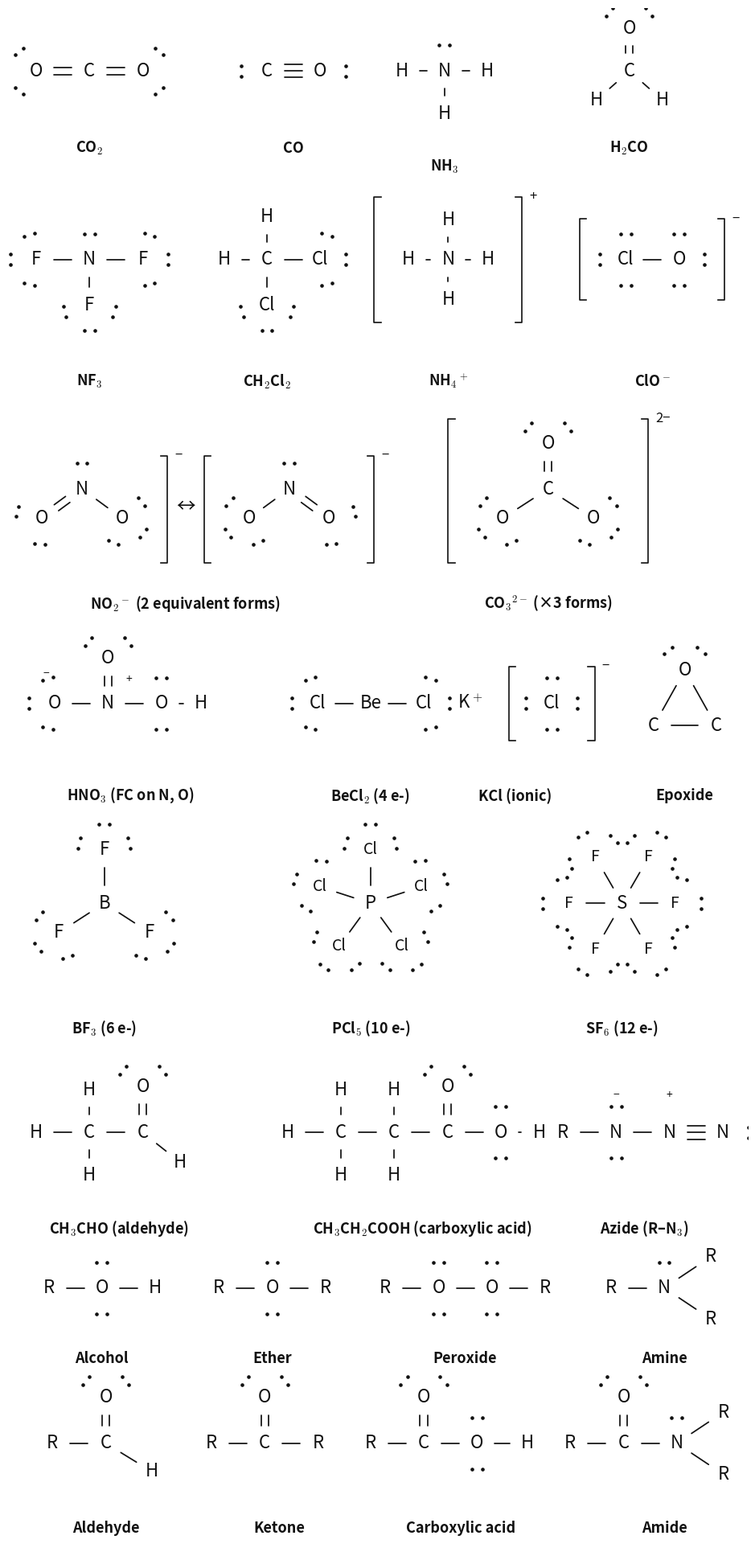

This chart was generated by the following Python code:
#!/usr/bin/env python3
import matplotlib
matplotlib.use("Agg")
import matplotlib.pyplot as plt
import os

plt.rcParams["mathtext.fontset"] = "cm"

OUT_DIR = "assets"
os.makedirs(OUT_DIR, exist_ok=True)

EQUATIONS = {
    "e3_speed":       r"c = \lambda\nu,\ \ c = 3.00\times10^{8}\,\mathrm{m/s}",
    "e3_energy":      r"E = h\nu = \dfrac{hc}{\lambda},\ \ h = 6.63\times10^{-34}\,\mathrm{J\cdot s}",
    "e3_debroglie":   r"\lambda = \dfrac{h}{mu}\ \ (m\ \mathrm{in\ kg},\ u\ \mathrm{in\ m/s})",
    "e3_photo":       r"KE = h\nu - \Phi = h(c/\lambda) - \Phi = \dfrac{1}{2}m_eu^2",
    "e3_photo_u":     r"u = \sqrt{(2hc/m_e)(1/\lambda - 1/\lambda_{thr})}",
    "e3_heisenberg":  r"\Delta x\cdot\Delta p \geq \dfrac{h}{4\pi} = \mathrm{5.2728e{-}35}\ \mathrm{J}{\cdot}\mathrm{s},\ \ \Delta p = m\Delta u",
    "e3_formalcharge":r"FC = (\#\,\mathrm{valence}\ e^-) - [\mathrm{nonbonding}\ e^- + \#\,\mathrm{bonds}]",
    "e3_bondenthalpy":r"\Delta H_f = \Sigma BE(\mathrm{reactants}) - \Sigma BE(\mathrm{products})",
    "e3_mole":        r"1\ \mathrm{mol} = 6.022\times10^{23}",
    "e3_me":          r"m_e = 9.11\times10^{-31}\,\mathrm{kg}",
    "e3_ke":          r"KE = \dfrac{1}{2}mu^2",
}

FONTSIZE = 22
DPI = 400

for name, latex in EQUATIONS.items():
    fig = plt.figure()
    fig.text(0.5, 0.5, f"${latex}$", fontsize=FONTSIZE, color="#111111",
              ha="center", va="center")
    out_path = os.path.join(OUT_DIR, f"{name}.png")
    fig.savefig(out_path, dpi=DPI, transparent=True,
                bbox_inches="tight", pad_inches=0.04)
    plt.close(fig)
    print("wrote", out_path)

EXTRA = {
    "e3_dele":      r"E = h\nu = h(c/\lambda) = R(1/n_f^2-1/n_i^2)",
    "s5_ni_solve":  r"n_i = \sqrt{1/\left(1/n_f^2 - hc/(R\lambda)\right)}",
    "s5_nf_solve":  r"n_f = \sqrt{1/\left(1/n_i^2 + hc/(R\lambda)\right)}",
    "e3_zeff":      r"Z_{eff} \approx Z - (\mathrm{core}\ e^-)",
    "e3_lattice":   r"U \propto \dfrac{q_1 q_2}{r_1 + r_2}",
    "e3_den":       r"\Delta EN = |EN_A - EN_B|",
    "e3_bornhaber": r"\Delta H\degree_f = \Delta H_{sub} + \Sigma IE + \tfrac{1}{2}BE + EA + U",
    "e3_dhfsum":    r"\Delta H_f = \Sigma\Delta H(\mathrm{broken}) + \Sigma\Delta H(\mathrm{formed})",
    "e3_cln":       r"c = \lambda\nu",
    "e3_ephoton":   r"E = h\nu = \dfrac{hc}{\lambda}",
    "e3_debroglie2":r"\lambda = \dfrac{h}{mu}",
    "e3_fc":        r"FC = (\mathrm{valence}\ e^-) - [\mathrm{nonbonding}\ e^- + \#\,\mathrm{bonds}]",
}
for name, latex in EXTRA.items():
    latex = latex.replace(r"\tfrac", r"\dfrac")
    fig = plt.figure()
    fig.text(0.5, 0.5, f"${latex}$", fontsize=FONTSIZE, color="#111111",
             ha="center", va="center")
    out_path = os.path.join(OUT_DIR, f"{name}.png")
    fig.savefig(out_path, dpi=DPI, transparent=True,
                bbox_inches="tight", pad_inches=0.04)
    plt.close(fig)
    print("wrote", out_path)

# inline variable symbols for page 1
INLINE = {
    "v_c":    r"c",
    "v_h":    r"h",
    "v_me":   r"m_e",
    "v_na":   r"N_A",
    "v_zeff": r"Z_{eff}",
    "v_en":   r"\Delta EN = |EN_A - EN_B|",
    "v_u":    r"U \propto \dfrac{q_1 q_2}{r_1 + r_2}",
    "v_zeffdef": r"Z_{eff} \approx Z - (\mathrm{core}\ e^-)",
    "v_debroglie": r"\lambda = h/(mu)",
    "v_cln":  r"c = \lambda\nu",
    "v_eph":  r"E = h\nu = hc/\lambda",
    "v_fc":   r"FC = (\mathrm{valence}\ e^-) - [\mathrm{nonbonding}\ e^- + \#\,\mathrm{bonds}]",
}
for name, latex in INLINE.items():
    fig = plt.figure()
    fig.text(0.5, 0.5, f"${latex}$", fontsize=FONTSIZE, color="#111111",
             ha="center", va="center")
    out_path = os.path.join(OUT_DIR, f"{name}.png")
    fig.savefig(out_path, dpi=DPI, transparent=True,
                bbox_inches="tight", pad_inches=0.02)
    plt.close(fig)
    print("wrote", out_path)

# inline symbols for the instruction sheet
INLINE2 = {
    "s_na":     r"N_A",
    "s_zeff":   r"Z_{eff}",
    "s_dhrxn":  r"\Delta H_{rxn}",
    "s_dhf":    r"\Delta H\degree_f",
    "s_zeffeq": r"Z_{eff} \approx Z - \mathrm{core}\ e^-",
}
for name, latex in INLINE2.items():
    fig = plt.figure()
    fig.text(0.5, 0.5, f"${latex}$", fontsize=FONTSIZE, color="#111111",
             ha="center", va="center")
    out_path = os.path.join(OUT_DIR, f"{name}.png")
    fig.savefig(out_path, dpi=DPI, transparent=True,
                bbox_inches="tight", pad_inches=0.02)
    plt.close(fig)
    print("wrote", out_path)

# document-wide inline math variables (all mathematical variables render as LaTeX)
MATHVARS = {
    "m_lam": r"\lambda",
    "m_nu":  r"\nu",
    "m_phi": r"\Phi",
    "m_E":   r"E",
    "m_uv":  r"u",
    "m_ke":  r"KE",
    "m_ie":  r"IE",
    "m_ie1": r"IE_1",
    "m_ie2": r"IE_2",
    "m_ea":  r"EA",
    "m_fc":  r"FC",
    "m_en":  r"EN",
    "m_den": r"\Delta EN",
    "m_Ul":  r"U",
    "m_dH":  r"\Delta H",
    "m_dp":  r"\Delta p",
    "m_dx":  r"\Delta x",
    "m_du":  r"\Delta u",
    "m_sfc": r"\Sigma FC",
    "m_sig": r"\Sigma",
    # compound expressions -- single image reads better than stitched letters
    "x_phithr":  r"\Phi = h\nu_{thr} = h(c/\lambda_{thr})",
    "x_lamthr":  r"\lambda_{thr} = hc/\Phi",
    "x_keeq":    r"KE = h(c/\lambda) - \Phi",
    "x_ueq":     r"u = \sqrt{2\,KE/m_e}",
    "x_dpeq":    r"\Delta p = m\cdot\Delta u",
    "x_dxeq":    r"\Delta x \geq h/(4\pi\cdot\Delta p)",
    "x_hmu":     r"h/(m\cdot u)",
    "m_m":       r"m",
    "m_n":       r"n",
    "m_Z":       r"Z",
    "q_npl":     r"n+l",
    "m_ns":      r"ns",
    "m_np":      r"np",
    "m_n1d":     r"(n\!-\!1)d",
    "q_l":       r"l",
    "q_ml":      r"m_l",
    "q_ms":      r"m_s",
    "q_nrange":  r"1, 2, 3, \ldots",
    "q_lrange":  r"0, 1, \ldots, n\!-\!1",
    "q_mlrange": r"-l, \ldots, 0, \ldots, +l",
    "q_msval":   r"\pm 1/2",
    "q_2l1":     r"2l\!+\!1",
    "q_n2":      r"n^2",
    "q_2n2":     r"2n^2",
    "q_lmax":    r"l \leq n\!-\!1",
}
for name, latex in MATHVARS.items():
    fig = plt.figure()
    fig.text(0.5, 0.5, f"${latex}$", fontsize=FONTSIZE, color="#111111",
             ha="center", va="center")
    out_path = os.path.join(OUT_DIR, f"{name}.png")
    fig.savefig(out_path, dpi=DPI, transparent=True,
                bbox_inches="tight", pad_inches=0.02)
    plt.close(fig)
    print("wrote", out_path)

# white-text variant, only for symbols placed on a black header background
# (e.g. "#### (11) Z_eff & Core Electrons") -- reuses the same LaTeX source
WHITE_ON_DARK = {
    "s_zeff_w": INLINE2["s_zeff"],
    "w_cln":    r"c = \lambda\nu",
    "w_ephot":  r"E = h\nu = h\,(c/\lambda)",
    "w_deb":    r"\lambda = h/(m\cdot u)",
    "w_hnu":    r"h\nu",
}
for name, latex in WHITE_ON_DARK.items():
    fig = plt.figure()
    fig.text(0.5, 0.5, f"${latex}$", fontsize=FONTSIZE, color="#ffffff",
             ha="center", va="center")
    out_path = os.path.join(OUT_DIR, f"{name}.png")
    fig.savefig(out_path, dpi=DPI, transparent=True,
                bbox_inches="tight", pad_inches=0.02)
    plt.close(fig)
    print("wrote", out_path)

# small inline formulas for the Bohr level-formula have/want/use table
BOHR_TABLE = {
    "s5_ninit":   r"n_{initial}",
    "s5_lamthr":  r"\lambda_{thr}",
    "s5_nuthr":   r"\nu_{thr}",
    "s5_R":       r"R",
    "s5_hc":      r"hc",
    "s5_hR":      r"h/R",
    "s5_hcR":     r"hc/R",
    "s20_2hcme":  r"2hc/m_e",
}
for name, latex in BOHR_TABLE.items():
    fig = plt.figure()
    fig.text(0.5, 0.5, f"${latex}$", fontsize=FONTSIZE, color="#111111",
             ha="center", va="center")
    out_path = os.path.join(OUT_DIR, f"{name}.png")
    fig.savefig(out_path, dpi=DPI, transparent=True,
                bbox_inches="tight", pad_inches=0.02)
    plt.close(fig)
    print("wrote", out_path)

# Born-Haber cycle diagram for (22) -- LiF example with per-step enthalpies.
# Final font pt on the sheet = fontsize * 0.378 (EQ_SCALE), so 20 -> ~7.6pt.
fig = plt.figure(figsize=(9.2, 4.9))
ax = fig.add_axes([0, 0, 1, 1])
ax.set_xlim(0, 10); ax.set_ylim(0, 10); ax.axis("off")
BOX = dict(boxstyle="round,pad=0.35", fc="white", ec="#111111", lw=1.4)
ARR = dict(arrowstyle="-|>", color="#7a1f2b", lw=2.0)
ax.text(2.1, 8.9, r"$\mathrm{Li^+(g) + F^-(g)}$", ha="center", va="center",
        fontsize=20, bbox=BOX)
ax.text(2.1, 5.0, r"$\mathrm{Li(g) + F(g)}$", ha="center", va="center",
        fontsize=20, bbox=BOX)
ax.text(2.1, 1.1, r"$\mathrm{Li(s) + \frac{1}{2}F_2(g)}$", ha="center",
        va="center", fontsize=20, bbox=BOX)
ax.text(8.7, 1.1, r"$\mathrm{LiF(s)}$", ha="center", va="center",
        fontsize=20, bbox=BOX)
for x in (1.5, 2.7):
    ax.annotate("", xy=(x, 4.3), xytext=(x, 1.8), arrowprops=ARR)
    ax.annotate("", xy=(x, 8.2), xytext=(x, 5.7), arrowprops=ARR)
ax.annotate("", xy=(8.7, 1.9), xytext=(3.8, 8.6), arrowprops=ARR)
ax.annotate("", xy=(7.7, 1.1), xytext=(3.6, 1.1), arrowprops=ARR)
ax.text(1.35, 3.05, "subl.\n+155.2", ha="right", va="center", fontsize=17)
ax.text(2.85, 3.05, "diss.\n+75.3", ha="left", va="center", fontsize=17)
ax.text(1.35, 6.95, "IE\n+520", ha="right", va="center", fontsize=17)
ax.text(2.85, 6.95, "−EA\n−328", ha="left", va="center", fontsize=17)
ax.text(6.9, 5.9, "−U\n−1017", ha="left", va="center", fontsize=17)
ax.text(5.65, 0.45, r"$\Delta H\degree_f = -594.1$ kJ", ha="center",
        va="center", fontsize=17)
out_path = os.path.join(OUT_DIR, "e3_bhcycle.png")
fig.savefig(out_path, dpi=DPI, transparent=True,
            bbox_inches="tight", pad_inches=0.04)
plt.close(fig)
print("wrote", out_path)

# Lewis-structure gallery for page 2 -- correct completed structures for the
# molecules asked in the practice exam, ch.9 slides, and ch.9 homework quiz.
# Compact grid: captions sit directly under each structure.
import math
fig = plt.figure(figsize=(9.2, 19.1))
W = 10.0
H = W * 19.1 / 9.2
ax = fig.add_axes([0, 0, 1, 1])
ax.set_xlim(0, W); ax.set_ylim(0, H); ax.axis("off")
AFS, LFS = 16, 13
R = 0.24     # bond clearance around atom label
B = 0.72     # bond length

def atom(x, y, s, fs=None):
    ax.text(x, y, s, ha="center", va="center", fontsize=fs or AFS,
            color="#111111")

def bond(x1, y1, x2, y2, order=1):
    dx, dy = x2 - x1, y2 - y1
    L = math.hypot(dx, dy); ux, uy = dx / L, dy / L
    px, py = -uy, ux
    a1, b1 = x1 + ux * R, y1 + uy * R
    a2, b2 = x2 - ux * R, y2 - uy * R
    for o in {1: [0], 2: [-0.05, 0.05], 3: [-0.09, 0, 0.09]}[order]:
        ax.plot([a1 + px * o, a2 + px * o], [b1 + py * o, b2 + py * o],
                color="#111111", lw=1.25, solid_capstyle="round")

def lp(x, y, ang):
    a = math.radians(ang)
    cx, cy = x + math.cos(a) * R * 1.45, y + math.sin(a) * R * 1.45
    px, py = -math.sin(a), math.cos(a)
    for o in (-0.07, 0.07):
        ax.plot([cx + px * o], [cy + py * o], marker="o", ms=2.3,
                color="#111111")

def tlp(x, y, d):          # terminal single-bonded atom: 3 lone pairs
    for a in (d, d + 75, d - 75): lp(x, y, a)

def dlp(x, y, d):          # terminal double-bonded atom: 2 lone pairs
    for a in (d + 50, d - 50): lp(x, y, a)

def cap(x, y, s):
    ax.text(x, y, s, ha="center", va="center", fontsize=LFS,
            fontweight="bold", color="#111111")

def brackets(xl, xr, yb, yt, q):
    for xs, sgn in ((xl, 1), (xr, -1)):
        ax.plot([xs + sgn * 0.09, xs, xs, xs + sgn * 0.09],
                [yb, yb, yt, yt], color="#111111", lw=1.2)
    ax.text(xr + 0.1, yt, q, ha="left", va="center", fontsize=12,
            color="#111111")

# --- row 1: CO2, CO, NH3, H2CO ---
y = H - 0.85
x = 1.1
atom(x, y, "C"); atom(x - B, y, "O"); atom(x + B, y, "O")
bond(x, y, x - B, y, 2); bond(x, y, x + B, y, 2)
dlp(x - B, y, 180); dlp(x + B, y, 0)
cap(x, y - 1.05, "CO$_2$")
x = 3.5
atom(x, y, "C"); atom(x + B, y, "O")
bond(x, y, x + B, y, 3); lp(x, y, 180); lp(x + B, y, 0)
cap(x + 0.36, y - 1.05, "CO")
x = 5.9
atom(x, y, "N"); atom(x - 0.8 * B, y, "H"); atom(x + 0.8 * B, y, "H")
atom(x, y - 0.8 * B, "H")
bond(x, y, x - 0.8 * B, y); bond(x, y, x + 0.8 * B, y)
bond(x, y, x, y - 0.8 * B); lp(x, y, 90)
cap(x, y - 1.05 - 0.25, "NH$_3$")
x = 8.4
atom(x, y, "C"); atom(x, y + 0.8 * B, "O")
atom(x - 0.62 * B, y - 0.55 * B, "H"); atom(x + 0.62 * B, y - 0.55 * B, "H")
bond(x, y, x, y + 0.8 * B, 2)
bond(x, y, x - 0.62 * B, y - 0.55 * B); bond(x, y, x + 0.62 * B, y - 0.55 * B)
dlp(x, y + 0.8 * B, 90)
cap(x, y - 1.05, "H$_2$CO")

# --- row 2: NF3, CH2Cl2, NH4+, ClO- ---
y = H - 3.4
x = 1.1
atom(x, y, "N"); atom(x - B, y, "F"); atom(x + B, y, "F"); atom(x, y - 0.85 * B, "F")
bond(x, y, x - B, y); bond(x, y, x + B, y); bond(x, y, x, y - 0.85 * B)
lp(x, y, 90); tlp(x - B, y, 180); tlp(x + B, y, 0); tlp(x, y - 0.85 * B, 270)
cap(x, y - 1.65, "NF$_3$")
x = 3.5
atom(x, y, "C"); atom(x, y + 0.8 * B, "H"); atom(x - 0.8 * B, y, "H")
atom(x + B, y, "Cl"); atom(x, y - 0.85 * B, "Cl")
bond(x, y, x, y + 0.8 * B); bond(x, y, x - 0.8 * B, y)
bond(x, y, x + B, y); bond(x, y, x, y - 0.85 * B)
tlp(x + B, y, 0); tlp(x, y - 0.85 * B, 270)
cap(x, y - 1.65, "CH$_2$Cl$_2$")
x = 5.95
atom(x, y, "N"); atom(x, y + 0.75 * B, "H"); atom(x, y - 0.75 * B, "H")
atom(x - 0.75 * B, y, "H"); atom(x + 0.75 * B, y, "H")
bond(x, y, x, y + 0.75 * B); bond(x, y, x, y - 0.75 * B)
bond(x, y, x - 0.75 * B, y); bond(x, y, x + 0.75 * B, y)
brackets(x - 1.0, x + 1.0, y - 0.85, y + 0.85, "+")
cap(x, y - 1.65, "NH$_4$$^+$")
x = 8.35
atom(x, y, "Cl"); atom(x + B, y, "O")
bond(x, y, x + B, y)
lp(x, y, 90); lp(x, y, 180); lp(x, y, 270)
lp(x + B, y, 90); lp(x + B, y, 0); lp(x + B, y, 270)
brackets(x - 0.62, x + B + 0.62, y - 0.55, y + 0.55, "−")
cap(x + 0.36, y - 1.65, "ClO$^-$")

# --- row 3: NO2- resonance pair, CO3 2- ---
y = H - 6.5
for k, (o1, o2) in enumerate(((2, 1), (1, 2))):
    x = 1.0 + k * 2.8
    ox1, oy1 = x - 0.75 * B, y - 0.55 * B
    ox2, oy2 = x + 0.75 * B, y - 0.55 * B
    atom(x, y, "N"); atom(ox1, oy1, "O"); atom(ox2, oy2, "O")
    bond(x, y, ox1, oy1, o1); bond(x, y, ox2, oy2, o2)
    lp(x, y, 90)
    (dlp if o1 == 2 else tlp)(ox1, oy1, 215)
    (dlp if o2 == 2 else tlp)(ox2, oy2, 325)
    brackets(x - 1.15, x + 1.15, y - 1.0, y + 0.45, "−")
ax.text(2.4, y - 0.25, "↔", ha="center", va="center", fontsize=17,
        color="#111111")
cap(2.4, y - 1.55, "NO$_2$$^-$ (2 equivalent forms)")
x = 7.3
atom(x, y, "C"); atom(x, y + 0.85 * B, "O")
ox1, oy1 = x - 0.85 * B, y - 0.55 * B
ox2, oy2 = x + 0.85 * B, y - 0.55 * B
atom(ox1, oy1, "O"); atom(ox2, oy2, "O")
bond(x, y, x, y + 0.85 * B, 2); bond(x, y, ox1, oy1); bond(x, y, ox2, oy2)
dlp(x, y + 0.85 * B, 90); tlp(ox1, oy1, 215); tlp(ox2, oy2, 325)
brackets(x - 1.35, x + 1.35, y - 1.0, y + 0.95, "2−")
cap(x, y - 1.55, "CO$_3$$^{2-}$ (×3 forms)")

# --- row 4: HNO3 (with formal charges), BeCl2, KCl, epoxide ---
y = H - 9.4
x = 1.35
atom(x, y, "N"); atom(x, y + 0.85 * B, "O")
atom(x - B, y, "O"); atom(x + B, y, "O"); atom(x + 1.75 * B, y, "H")
bond(x, y, x, y + 0.85 * B, 2); bond(x, y, x - B, y); bond(x, y, x + B, y)
bond(x + B, y, x + 1.75 * B, y)
dlp(x, y + 0.85 * B, 90); tlp(x - B, y, 180)
lp(x + B, y, 90); lp(x + B, y, 270)
atom(x + 0.28, y + 0.32, "+", fs=10)
atom(x - B - 0.12, y + 0.4, "−", fs=10)
cap(x + 0.3, y - 1.25, "HNO$_3$ (FC on N, O)")
x = 4.9
atom(x, y, "Be"); atom(x - B, y, "Cl"); atom(x + B, y, "Cl")
bond(x, y, x - B, y); bond(x, y, x + B, y)
tlp(x - B, y, 180); tlp(x + B, y, 0)
cap(x, y - 1.25, "BeCl$_2$ (4 e-)")
x = 7.35
atom(x - 1.1, y, "K$^+$"); atom(x, y, "Cl")
lp(x, y, 0); lp(x, y, 90); lp(x, y, 180); lp(x, y, 270)
brackets(x - 0.58, x + 0.58, y - 0.5, y + 0.5, "−")
cap(x - 0.5, y - 1.25, "KCl (ionic)")
x = 9.15
atom(x, y + 0.45, "O")
atom(x - 0.42, y - 0.3, "C"); atom(x + 0.42, y - 0.3, "C")
bond(x, y + 0.45, x - 0.42, y - 0.3); bond(x, y + 0.45, x + 0.42, y - 0.3)
bond(x - 0.42, y - 0.3, x + 0.42, y - 0.3)
lp(x, y + 0.45, 130); lp(x, y + 0.45, 50)
cap(x, y - 1.25, "Epoxide")

# --- row 5: BF3, PCl5, SF6 ---
y = H - 12.1
x = 1.3
atom(x, y, "B"); atom(x, y + B, "F")
ox1, oy1 = x - 0.85 * B, y - 0.55 * B
ox2, oy2 = x + 0.85 * B, y - 0.55 * B
atom(ox1, oy1, "F"); atom(ox2, oy2, "F")
bond(x, y, x, y + B); bond(x, y, ox1, oy1); bond(x, y, ox2, oy2)
tlp(x, y + B, 90); tlp(ox1, oy1, 215); tlp(ox2, oy2, 325)
cap(x, y - 1.7, "BF$_3$ (6 e-)")
x = 4.9
atom(x, y, "P")
for adeg in (90, 162, 234, 306, 18):
    a = math.radians(adeg)
    fx, fy = x + math.cos(a) * B, y + math.sin(a) * B
    atom(fx, fy, "Cl", fs=14); bond(x, y, fx, fy); tlp(fx, fy, adeg)
cap(x, y - 1.7, "PCl$_5$ (10 e-)")
x = 8.3
atom(x, y, "S")
for adeg in (0, 60, 120, 180, 240, 300):
    a = math.radians(adeg)
    fx, fy = x + math.cos(a) * B, y + math.sin(a) * B
    atom(fx, fy, "F", fs=14); bond(x, y, fx, fy); tlp(fx, fy, adeg)
cap(x, y - 1.7, "SF$_6$ (12 e-)")

# --- row 6: CH3CHO, CH3CH2COOH, azide ---
y = H - 15.2
x = 1.1
atom(x, y, "C"); atom(x - 0.72, y, "H")
atom(x, y + 0.58, "H"); atom(x, y - 0.58, "H")
bond(x, y, x - 0.72, y); bond(x, y, x, y + 0.58); bond(x, y, x, y - 0.58)
atom(x + B, y, "C"); bond(x, y, x + B, y)
atom(x + B, y + 0.62, "O"); bond(x + B, y, x + B, y + 0.62, 2)
dlp(x + B, y + 0.62, 90)
atom(x + 1.7 * B, y - 0.4, "H"); bond(x + B, y, x + 1.7 * B, y - 0.4)
cap(x + 0.4, y - 1.3, "CH$_3$CHO (aldehyde)")
x = 4.5
for i in range(3):
    cx = x + i * B
    atom(cx, y, "C")
    if i: bond(cx - B, y, cx, y)
atom(x - 0.72, y, "H"); bond(x, y, x - 0.72, y)
for cx in (x, x + B):
    atom(cx, y + 0.58, "H"); bond(cx, y, cx, y + 0.58)
    atom(cx, y - 0.58, "H"); bond(cx, y, cx, y - 0.58)
atom(x + 2 * B, y + 0.62, "O"); bond(x + 2 * B, y, x + 2 * B, y + 0.62, 2)
dlp(x + 2 * B, y + 0.62, 90)
atom(x + 3 * B, y, "O"); bond(x + 2 * B, y, x + 3 * B, y)
lp(x + 3 * B, y, 90); lp(x + 3 * B, y, 270)
atom(x + 3.72 * B, y, "H"); bond(x + 3 * B, y, x + 3.72 * B, y)
cap(x + 1.1, y - 1.3, "CH$_3$CH$_2$COOH (carboxylic acid)")
x = 8.6
atom(x - 1.1, y, "R"); atom(x - 0.38, y, "N"); atom(x + 0.34, y, "N")
atom(x + 1.06, y, "N")
bond(x - 1.1, y, x - 0.38, y); bond(x - 0.38, y, x + 0.34, y)
bond(x + 0.34, y, x + 1.06, y, 3)
lp(x - 0.38, y, 90); lp(x - 0.38, y, 270); lp(x + 1.06, y, 0)
atom(x - 0.38, y + 0.5, "−", fs=10); atom(x + 0.34, y + 0.5, "+", fs=10)
cap(x, y - 1.3, "Azide (R–N$_3$)")

# --- row 7: one-line templates ---
y = H - 17.3
x = 0.55
atom(x, y, "R"); atom(x + 0.72, y, "O"); atom(x + 1.44, y, "H")
bond(x, y, x + 0.72, y); bond(x + 0.72, y, x + 1.44, y)
lp(x + 0.72, y, 90); lp(x + 0.72, y, 270)
cap(x + 0.72, y - 0.95, "Alcohol")
x = 2.85
atom(x, y, "R"); atom(x + 0.72, y, "O"); atom(x + 1.44, y, "R")
bond(x, y, x + 0.72, y); bond(x + 0.72, y, x + 1.44, y)
lp(x + 0.72, y, 90); lp(x + 0.72, y, 270)
cap(x + 0.72, y - 0.95, "Ether")
x = 5.1
atom(x, y, "R"); atom(x + 0.72, y, "O"); atom(x + 1.44, y, "O")
atom(x + 2.16, y, "R")
bond(x, y, x + 0.72, y); bond(x + 0.72, y, x + 1.44, y)
bond(x + 1.44, y, x + 2.16, y)
for ox in (0.72, 1.44):
    lp(x + ox, y, 90); lp(x + ox, y, 270)
cap(x + 1.08, y - 0.95, "Peroxide")
x = 8.15
atom(x, y, "R"); atom(x + 0.72, y, "N"); bond(x, y, x + 0.72, y)
atom(x + 1.35, y + 0.42, "R"); bond(x + 0.72, y, x + 1.35, y + 0.42)
atom(x + 1.35, y - 0.42, "R"); bond(x + 0.72, y, x + 1.35, y - 0.42)
lp(x + 0.72, y, 90)
cap(x + 0.72, y - 0.95, "Amine")

# --- row 8: C=O templates ---
y = H - 19.4
def carbonyl(x, right):
    atom(x, y, "R"); atom(x + 0.72, y, "C")
    atom(x + 0.72, y + 0.62, "O")
    bond(x, y, x + 0.72, y); bond(x + 0.72, y, x + 0.72, y + 0.62, 2)
    dlp(x + 0.72, y + 0.62, 90)
    return x + 0.72
c = carbonyl(0.6, None)
atom(c + 0.62, y - 0.38, "H"); bond(c, y, c + 0.62, y - 0.38)
cap(c, y - 1.15, "Aldehyde")
c = carbonyl(2.75, None)
atom(c + 0.72, y, "R"); bond(c, y, c + 0.72, y)
cap(c + 0.2, y - 1.15, "Ketone")
c = carbonyl(4.9, None)
atom(c + 0.72, y, "O"); bond(c, y, c + 0.72, y)
lp(c + 0.72, y, 90); lp(c + 0.72, y, 270)
atom(c + 1.4, y, "H"); bond(c + 0.72, y, c + 1.4, y)
cap(c + 0.5, y - 1.15, "Carboxylic acid")
c = carbonyl(7.6, None)
atom(c + 0.72, y, "N"); bond(c, y, c + 0.72, y)
lp(c + 0.72, y, 90)
atom(c + 1.35, y + 0.42, "R"); bond(c + 0.72, y, c + 1.35, y + 0.42)
atom(c + 1.35, y - 0.42, "R"); bond(c + 0.72, y, c + 1.35, y - 0.42)
cap(c + 0.55, y - 1.15, "Amide")

out_path = os.path.join(OUT_DIR, "e3_lewis.png")
fig.savefig(out_path, dpi=DPI, transparent=True,
            bbox_inches="tight", pad_inches=0.04)
plt.close(fig)
print("wrote", out_path)
